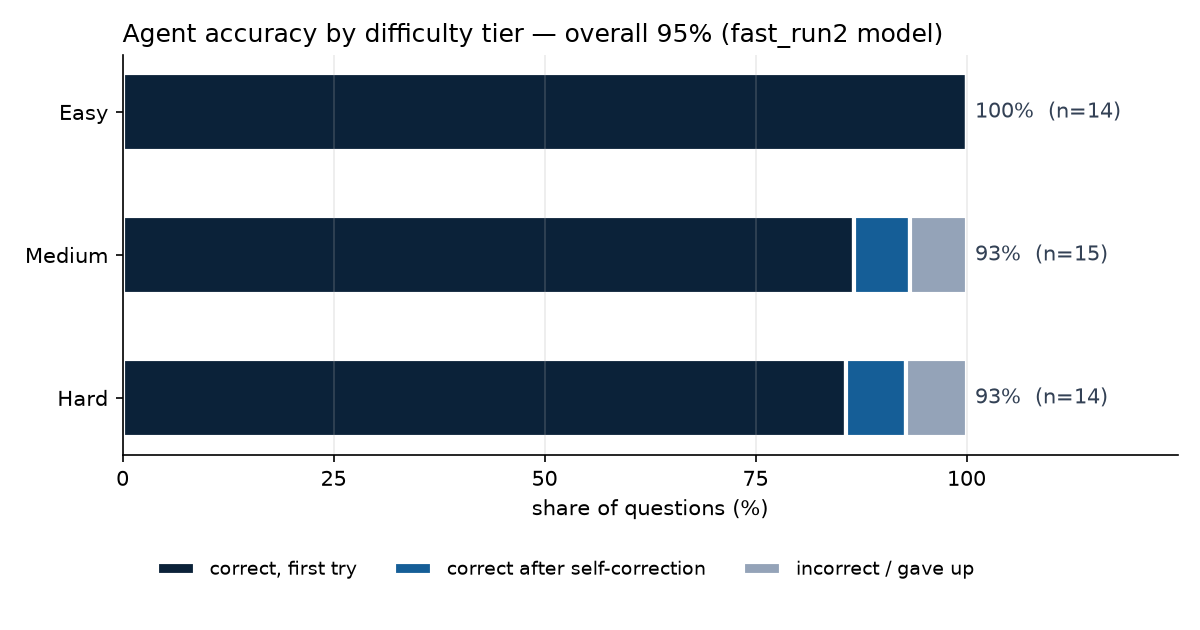

The data file committed next to this chart (first rows):
qid, tier, topic, kind, question, outcome, correct, failed_attempts, duration_ms, reason
E01, easy, procurement, count, How many active suppliers do we have?, first_try, True, 0, 4338, found 18 ≈ 18
E02, easy, procurement, count, How many purchase orders have been issue…, first_try, True, 0, 4710, found 361 ≈ 361
E03, easy, tendering, count, How many projects are currently active?, first_try, True, 0, 2324, found 20 ≈ 20
E04, easy, procurement, top1, Which country has the most suppliers?, first_try, True, 0, 2549, first row names the expected entity
E05, easy, logistics, count, How many shipments are currently on cust…, first_try, True, 0, 2356, found 2 ≈ 2
E06, easy, tendering, count, How many tenders have been awarded?, first_try, True, 0, 2518, found 185 ≈ 185
E07, easy, procurement, scalar, What is the average payment terms in day…, first_try, True, 0, 3583, found 64.17 ≈ 64.17
E08, easy, procurement, count, How many distinct material categories do…, first_try, True, 0, 2801, found 9 ≈ 9
E09, easy, assets, count, How many assets are currently under main…, first_try, True, 0, 2335, found 5 ≈ 5
E10, easy, logistics, count, How many goods receipts were rejected at…, first_try, True, 0, 2460, found 15 ≈ 15
E11, easy, tendering, count, How many clients are active?, first_try, True, 0, 2586, found 12 ≈ 12
E12, easy, procurement, count, How many RFQs were cancelled?, first_try, True, 0, 2648, found 9 ≈ 9
E13, easy, logistics, set, In which countries do we have sites?, first_try, True, 0, 2528, exact set
E14, easy, procurement, scalar, What is the average quoted lead time in …, first_try, True, 0, 2785, found 47.52 ≈ 47.52
H01, hard, procurement, scalar, What was the average steel price index (…, first_try, True, 0, 3471, found 1.49 ≈ 1.495
H02, hard, ml, top1, Which supplier's open shipment currently…, first_try, True, 0, 3171, first row names the expected entity
H03, hard, expert, count, How many critical alerts are unresolved,…, first_try, True, 0, 2660, found 4 ≈ 4
H04, hard, logistics, top1, Which calendar year had the lowest on-ti…, first_try, True, 0, 3974, first row names the expected entity
H05, hard, finance, count, How many projects have committed purchas…, first_try, True, 0, 4378, found 1 ≈ 1
H06, hard, logistics, top1, Which supplier country has the highest a…, rescued, True, 1, 4793, first row names the expected entity
H07, hard, procurement, scalar, What percentage of total purchase order …, first_try, True, 0, 4454, found 12.87 ≈ 12.9
H08, hard, logistics, count, How many shipments spent more than 20 da…, first_try, True, 0, 3316, found 33 ≈ 33
H09, hard, ml, scalar, What is the forecasted steel price index…, first_try, True, 0, 2880, found 1.8093 ≈ 1.809
H10, hard, finance, top1, Which supplier has the largest total val…, wrong, False, 0, 3702, expected entity is absent
H11, hard, logistics, scalar, What is the on-time delivery rate, as a …, first_try, True, 0, 2980, found 71.65 ≈ 71.6
H12, hard, assets, top1, Which asset category has the highest tot…, first_try, True, 0, 3120, first row names the expected entity
H13, hard, expert, set, Which suppliers have an unresolved exper…, first_try, True, 0, 3508, exact set
H14, hard, tendering, scalar, What is the total value in TND of propos…, first_try, True, 0, 3282, found 7.01095e+07 ≈ 7.01095e+07
M01, medium, logistics, top1, Which supplier has the worst on-time del…, first_try, True, 0, 4120, first row names the expected entity
M02, medium, logistics, top1, Which supplier has the best on-time deli…, first_try, True, 0, 4265, first row names the expected entity
M03, medium, procurement, ordered, Who are the top 3 suppliers by total pur…, first_try, True, 0, 3637, top 3 in order
M04, medium, logistics, count, How many shipments were delivered late d…, first_try, True, 0, 2930, found 34 ≈ 34
M05, medium, logistics, scalar, What was the average number of days ship…, rescued, True, 1, 4982, found 30.36 ≈ 30.4
M06, medium, procurement, top1, Which material category has the highest …, first_try, True, 0, 3285, first row names the expected entity
M07, medium, finance, top1, Which project has the highest ratio of c…, first_try, True, 0, 4631, first row names the expected entity
M08, medium, procurement, count, How many purchase orders are still open …, first_try, True, 0, 2667, found 4 ≈ 4
M09, medium, logistics, scalar, What is the overall on-time delivery rat…, first_try, True, 0, 4699, found 76.96 ≈ 77
M10, medium, tendering, top1, Which client has the most projects?, first_try, True, 0, 3736, first row names the expected entity
M11, medium, logistics, scalar, What is the total freight cost in TND of…, first_try, True, 0, 3317, found 7.96249e+06 ≈ 7.96249e+06
M12, medium, procurement, count, How many supplier quotations scored belo…, first_try, True, 0, 3078, found 184 ≈ 184
M13, medium, procurement, top1, Which supplier submitted the most quotat…, first_try, True, 0, 2890, first row names the expected entity
M14, medium, procurement, top1, Which supplier has the highest average t…, first_try, True, 0, 3508, first row names the expected entity
M15, medium, finance, count, How many payments are still unpaid and p…, wrong, False, 0, 2834, expected 15, numeric cells seen [1]
